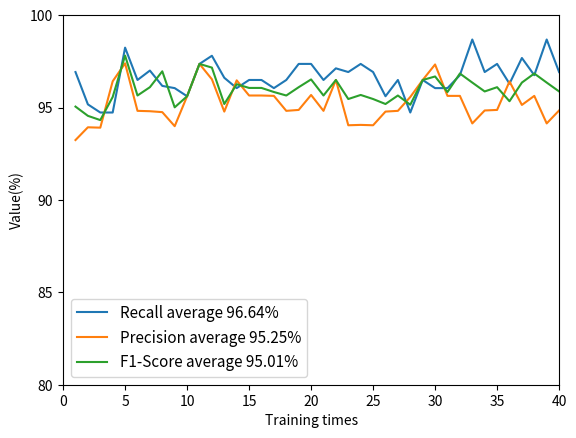

The matplotlib source for this figure:
import matplotlib.pyplot as plt
import numpy as np
from matplotlib.pyplot import MultipleLocator, figure, plot

y1 = [
    0.9692,
    0.9517,
    0.9473,
    0.9473,
    0.9824,
    0.9649,
    0.97,
    0.9617,
    0.9605,
    0.9561,
    0.9736,
    0.978,
    0.9661,
    0.9605,
    0.96491,
    0.9649,
    0.9605,
    0.9649,
    0.9736,
    0.9736,
    0.9649,
    0.9712,
    0.9692,
    0.9736,
    0.9692,
    0.9561,
    0.9649,
    0.9473,
    0.9649,
    0.9605,
    0.9605,
    0.9675,
    0.9868,
    0.9692,
    0.9736,
    0.9629,
    0.9768,
    0.9675,
    0.9868,
    0.9692,
]
y2 = [
    0.9324,
    0.9393,
    0.9391,
    0.9642,
    0.9739,
    0.9482,
    0.948,
    0.9475,
    0.9399,
    0.9561,
    0.9736,
    0.9653,
    0.9478,
    0.9647,
    0.9565,
    0.9565,
    0.9563,
    0.9482,
    0.9487,
    0.9568,
    0.9482,
    0.9649,
    0.9404,
    0.9406,
    0.9404,
    0.9478,
    0.9482,
    0.9557,
    0.9649,
    0.9733,
    0.9563,
    0.9563,
    0.9414,
    0.9484,
    0.9487,
    0.9641,
    0.9514,
    0.9563,
    0.9414,
    0.9484,
]

y3 = [
    0.9505,
    0.9455,
    0.9432,
    0.9557,
    0.9781,
    0.9565,
    0.961,
    0.9696,
    0.9501,
    0.9561,
    0.9736,
    0.9716,
    0.9519,
    0.9626,
    0.9606,
    0.9606,
    0.9584,
    0.9565,
    0.961,
    0.9652,
    0.9565,
    0.9649,
    0.9546,
    0.9568,
    0.9546,
    0.9519,
    0.9565,
    0.9515,
    0.9649,
    0.9668,
    0.9584,
    0.9684,
    0.9635,
    0.9587,
    0.961,
    0.9534,
    0.9635,
    0.9684,
    0.9635,
    0.9587,
]
max_number = max(y1)
min_number = min(y1)
print(min_number)
print(max_number)
sum_number = 0
for x in y1:
    sum_number = x + sum_number
sum_number = sum_number - max_number - min_number
print(sum_number * 100 / 38)

# print(y3)
y_major_locator = MultipleLocator(5)

line = np.linspace(1, 40, 40)

plt.figure()

ax = plt.gca()
plt.ylabel('Value(%)')
plt.xlabel('Training times')
ax.yaxis.set_major_locator(y_major_locator)
x_0 = 2
y_0 = 0.9435 * 100
x_1 = 12
y_1 = 0.9714 * 100
x_3 = 25
y_3 = 96.01
# plt.scatter(x_0, y_0)
# plt.scatter(x_1, y_1)

# plt.annotate(r'$min:%s$' % y_0,
#              xy=(x_0, y_0),
#              xycoords='data',
#              xytext=(+30, -30),
#              textcoords='offset points',
#              fontsize=10,
#              arrowprops=dict(arrowstyle='->', connectionstyle="arc3,rad=.2"))
#
# plt.annotate(r'$max:%s$' % y_1,
#              xy=(x_1, y_1),
#              xycoords='data',
#              xytext=(+30, -30),
#              textcoords='offset points',
#              fontsize=10,
#              arrowprops=dict(arrowstyle='->',
#                              connectionstyle="arc3,rad=.2",
#                              color='blue'))
#
# plt.annotate(r'$average:%s$' % y_3,
#              xy=(x_3, y_3),
#              xycoords='data',
#              xytext=(+20, -20),
#              textcoords='offset points',
#              fontsize=10,
#              arrowprops=dict(arrowstyle='->',
#                              connectionstyle="arc3,rad=.0",
#                              color='red'))
plt.ylim(30, 100)
plt.xlim(0, 40)
y1 = [x * 100 for x in y1]
l1, = plt.plot(
    line,
    y1,
)
sum1 = 0
for x in y1:
    sum1 = sum1 + x
print("recall:" , sum1 * 100 / 40)
y2 = [x * 100 for x in y2]
l2, = plt.plot(
    line,
    y2,
)
sum2 = 0
for x in y2:
    sum2 = sum2 + x
print("Precision:", sum2 * 100 / 40)
y3 = [x * 100 for x in y3]
l3, = plt.plot(
    line,
    y3,
)
sum3 = 0
for x in y3:
    sum3 = sum3 + x
print("F1-Score:" , sum3 * 100 / 40)
plt.ylim(80, 100)
plt.legend(handles=[l1, l2, l3],
           labels=[
               'Recall average 96.64%', 'Precision average 95.25%', 'F1-Score average 95.01%',
           ],
           fontsize=11,
           loc='best')
plt.show()